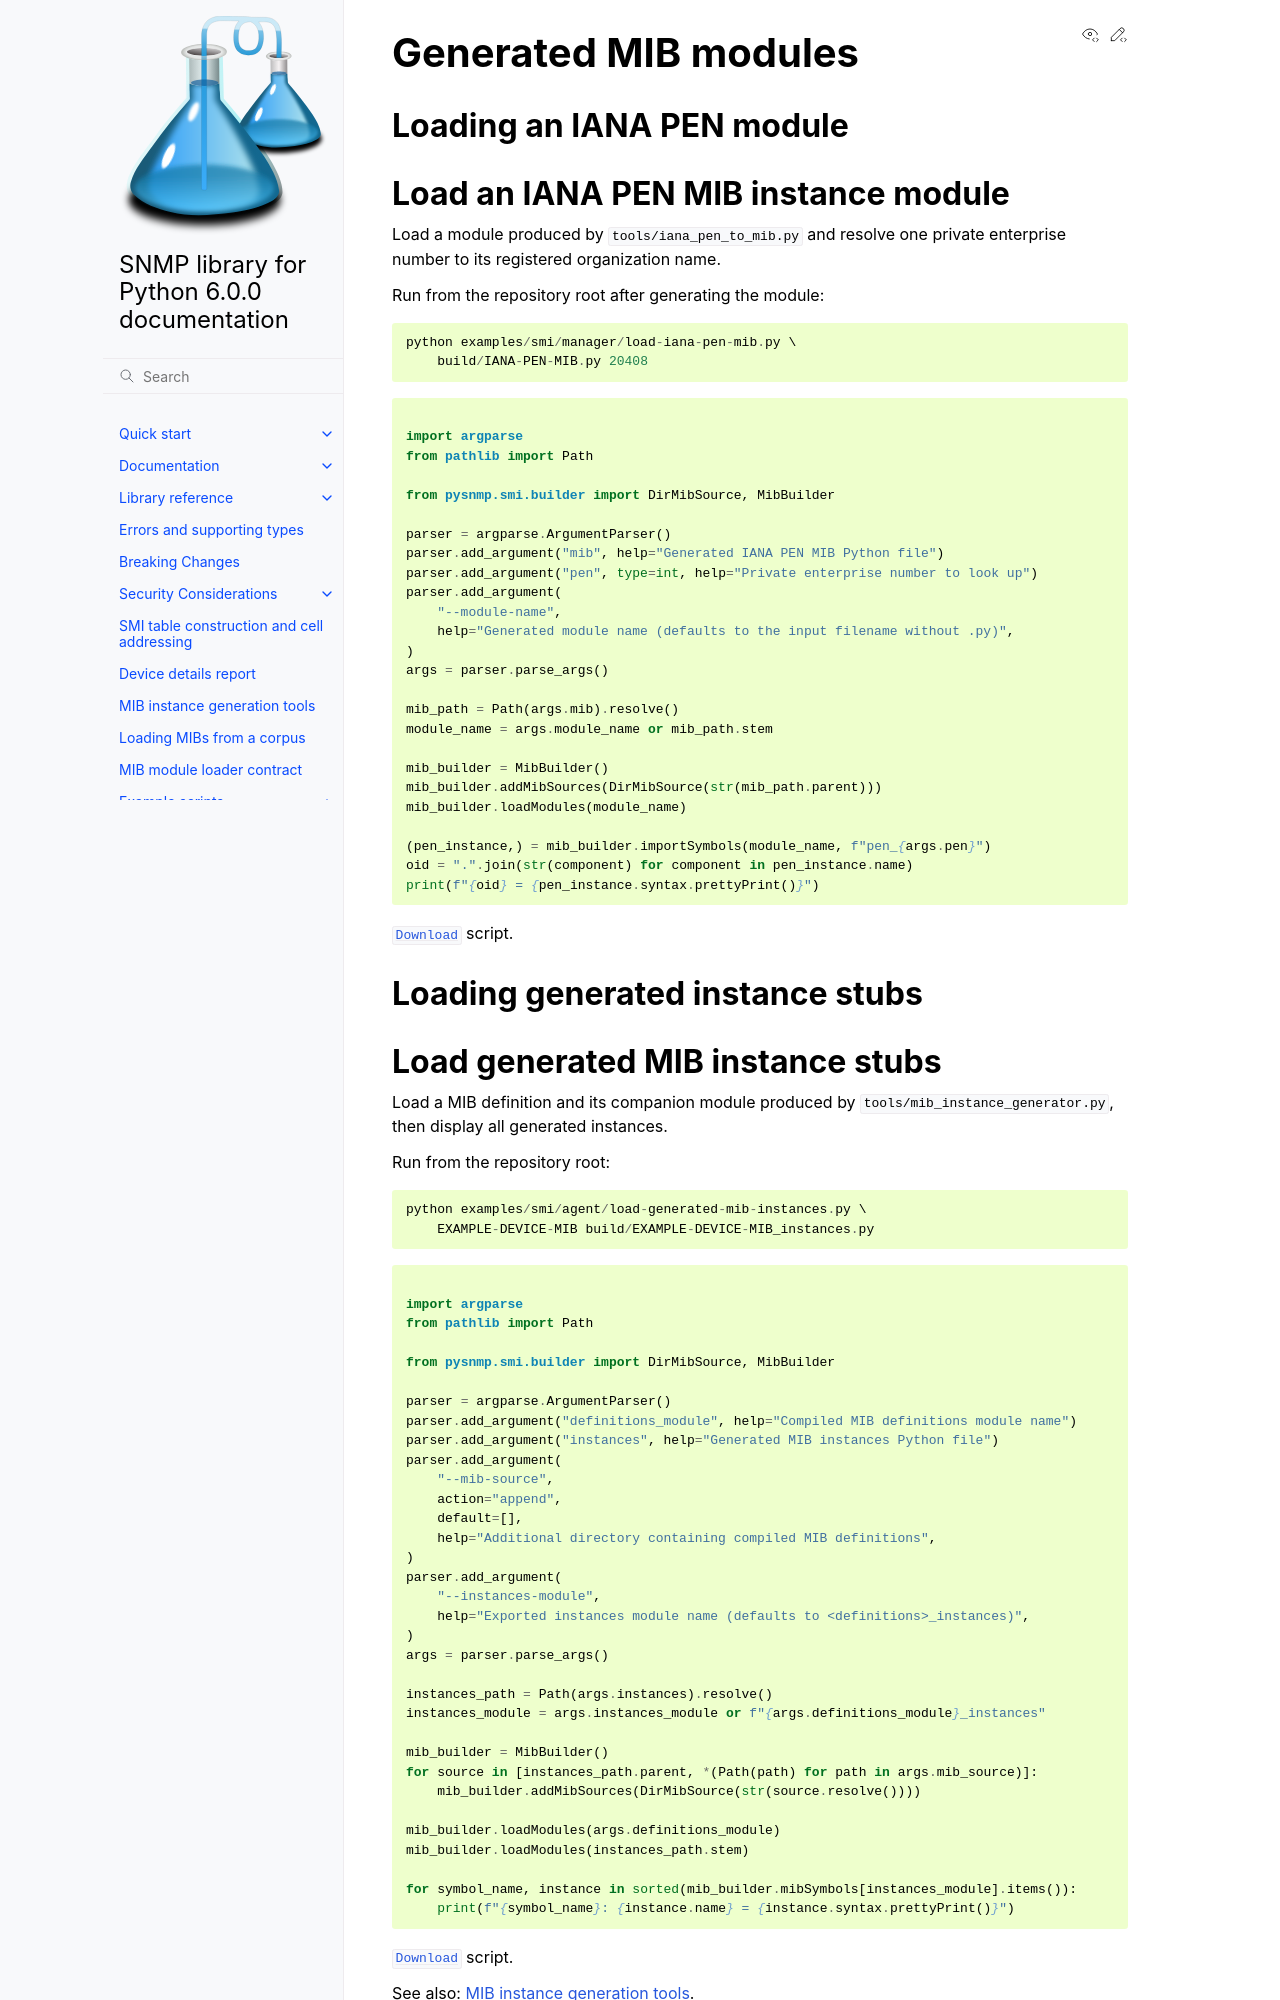

repository: pysnmp/pysnmp · page: 6.0.0-rc.13/examples/smi/manager/generated-mib-modules.html · generator: sphinx

.. toctree::
   :maxdepth: 2

.. _generated-mib-examples:

Generated MIB modules
---------------------

Loading an IANA PEN module
++++++++++++++++++++++++++

.. include:: /../../examples/smi/manager/load-iana-pen-mib.py
   :start-after: """
   :end-before: """  #

.. literalinclude:: /../../examples/smi/manager/load-iana-pen-mib.py
   :start-after: """  #
   :language: python

:download:`Download
</../../examples/smi/manager/load-iana-pen-mib.py>` script.
